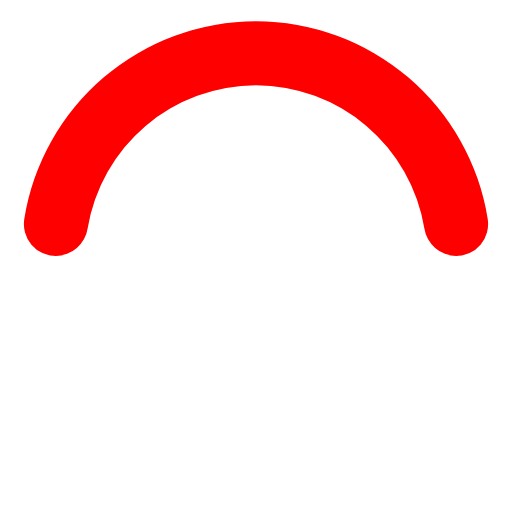
t = 0.00 s
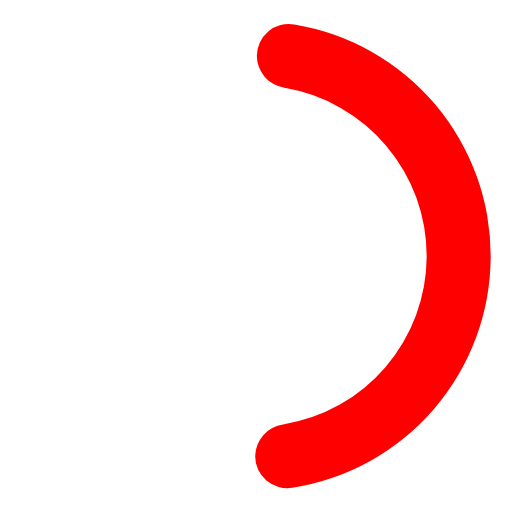
t = 0.19 s
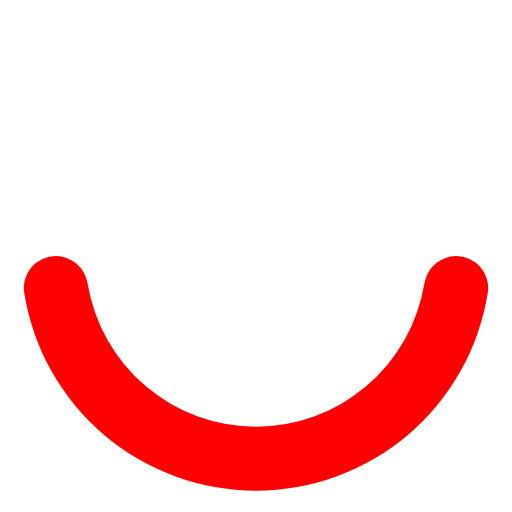
t = 0.38 s
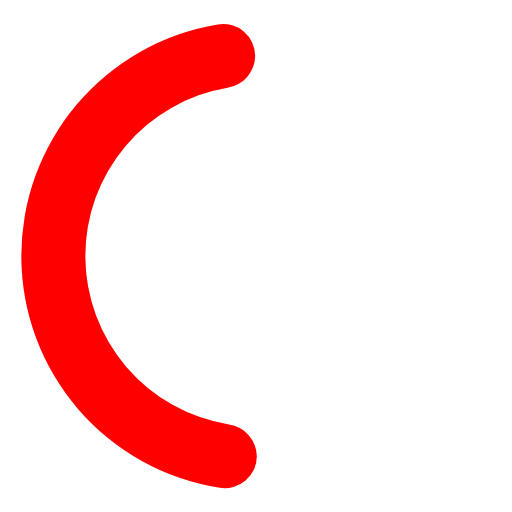
t = 0.56 s

The animated SVG that drew these frames (rendered in a browser with its animation timeline set to each time). Animation: 1 SMIL element (animateTransform=1); one cycle of 0.75 s, repeats indefinitely.

<svg xmlns="http://www.w3.org/2000/svg" width="1em" height="1em" viewBox="0 0 24 24"><path fill="red" d="M12,4a8,8,0,0,1,7.89,6.7A1.53,1.53,0,0,0,21.38,12h0a1.5,1.5,0,0,0,1.48-1.75,11,11,0,0,0-21.72,0A1.5,1.5,0,0,0,2.62,12h0a1.53,1.53,0,0,0,1.49-1.3A8,8,0,0,1,12,4Z"><animateTransform attributeName="transform" dur="0.75s" repeatCount="indefinite" type="rotate" values="0 12 12;360 12 12"/></path></svg>
